4-way image classification set "dataset_merged" from GitHub (fatmanurpolat15/SAS); label vocabulary: diger, enkaz, kaya, mayin.

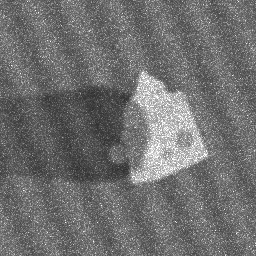
Label: kaya

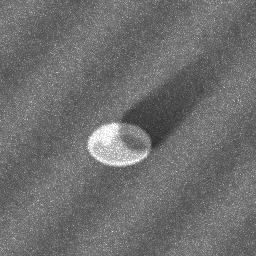
Label: mayin

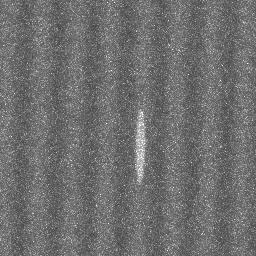
Label: diger

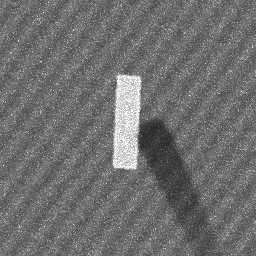
Label: enkaz
